Dataset: synthetic_data_split (GitHub, CSC4790-Fall2024-Org/Synthetic-Training-Data-UAV-Detector). Classes: drone, not drone.

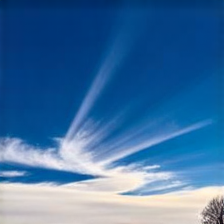
Label: not drone

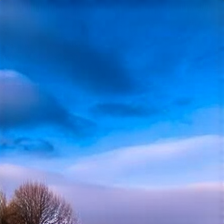
Label: not drone

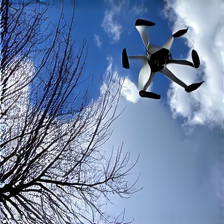
Label: drone

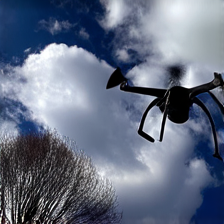
Label: drone

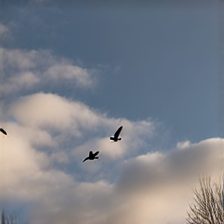
Label: not drone

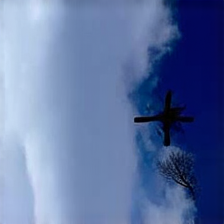
Label: drone
